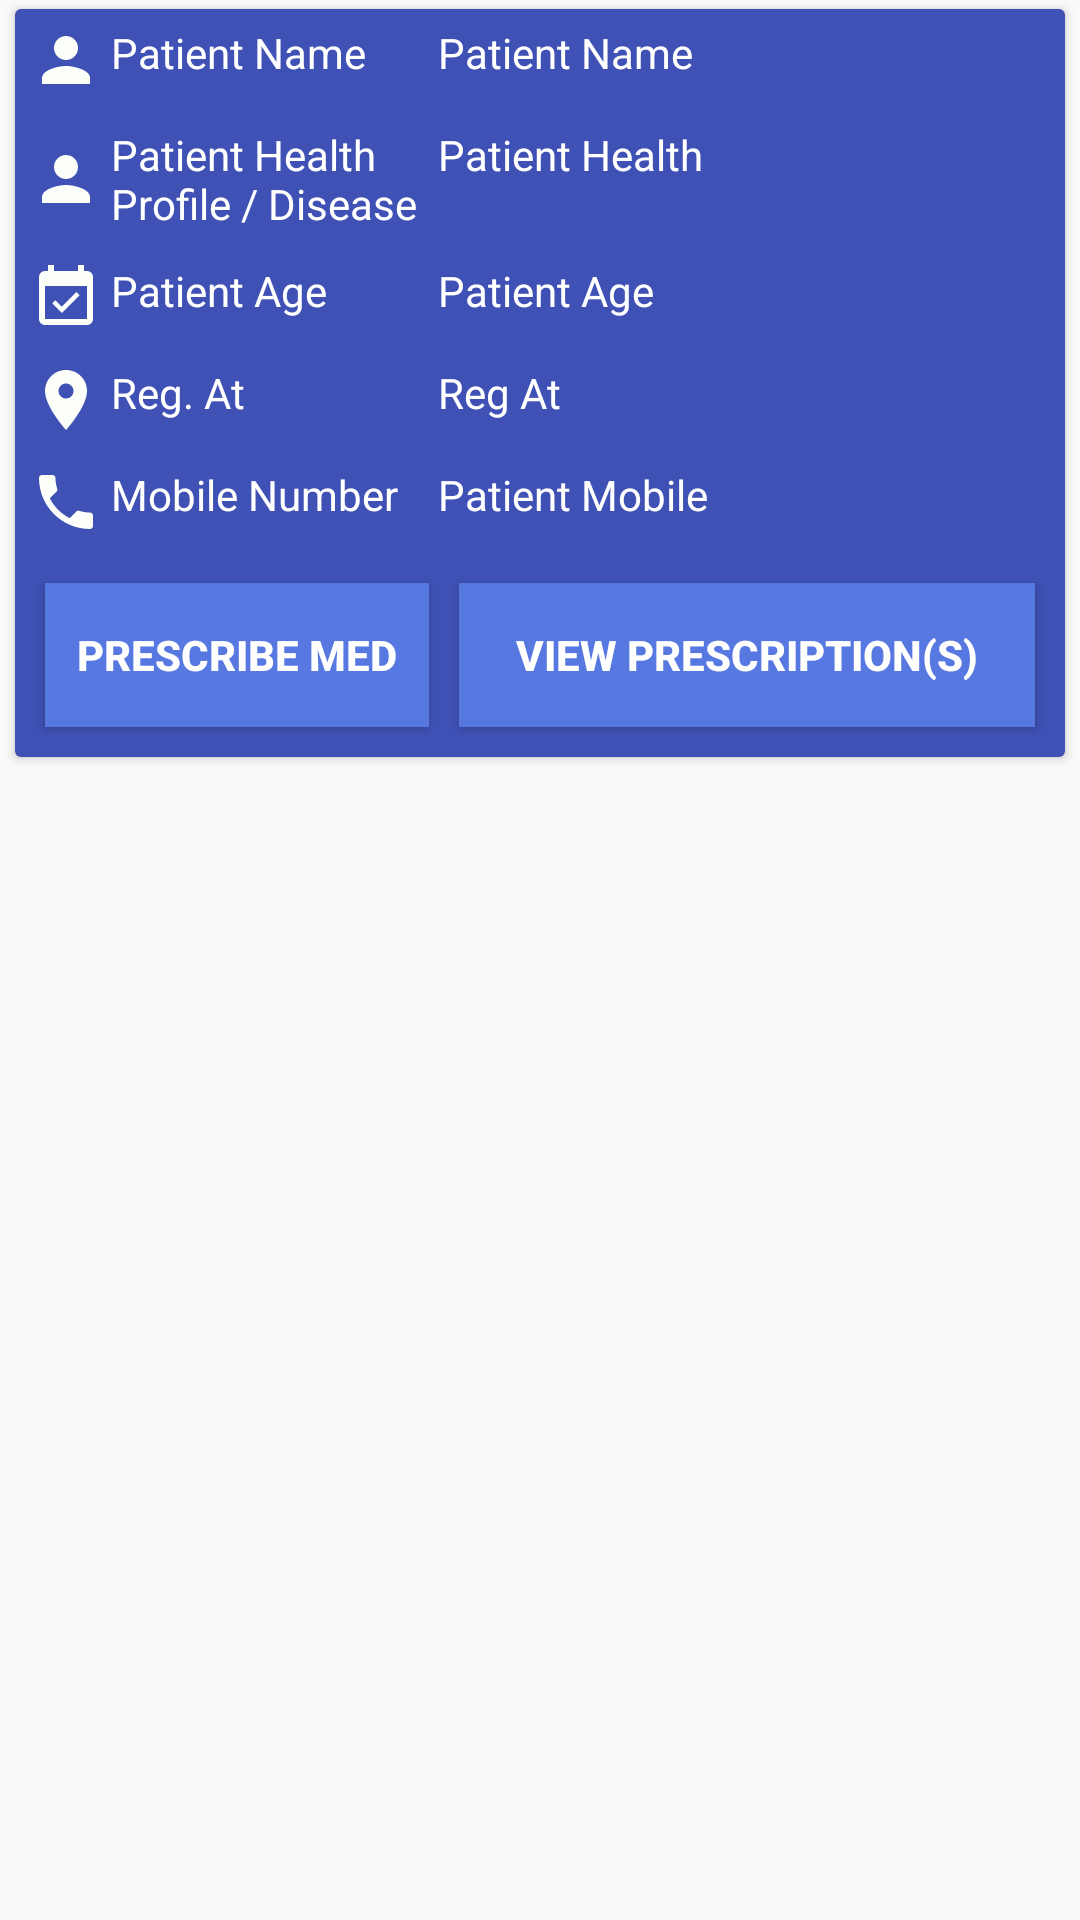

Write the Android layout XML for this screen, with the resource values it uses.
<!-- AndroidManifest.xml: application theme AppTheme -->
<!-- res/layout/layout_patients_list.xml -->
<?xml version="1.0" encoding="utf-8"?>
<LinearLayout xmlns:android="http://schemas.android.com/apk/res/android"
    android:layout_width="match_parent"
    android:layout_height="match_parent"
    android:orientation="vertical">

    <androidx.cardview.widget.CardView
        android:id="@+id/cardPatientList"
        android:layout_width="match_parent"
        android:layout_height="wrap_content"
        android:layout_marginLeft="5dp"
        android:layout_marginTop="3dp"
        android:layout_marginRight="5dp"
        android:layout_marginBottom="3dp">

        <LinearLayout
            android:layout_width="match_parent"
            android:layout_height="wrap_content"
            android:background="@color/colorPrimary"
            android:orientation="vertical">

            <LinearLayout
                android:layout_width="match_parent"
                android:layout_height="wrap_content"
                android:orientation="horizontal"
                android:padding="5dp">

                <TextView
                    android:layout_width="0dp"
                    android:layout_height="wrap_content"
                    android:layout_weight="0.4"
                    android:drawableLeft="@drawable/ic_person_black_24dp"
                    android:drawablePadding="3dp"
                    android:text="Patient Name"
                    android:textColor="@color/WHITE" />

                <TextView
                    android:id="@+id/patientNamePlace"
                    android:layout_width="0dp"
                    android:layout_height="wrap_content"
                    android:layout_weight="0.6"
                    android:text="Patient Name"
                    android:textColor="@color/WHITE" />

            </LinearLayout>
            <LinearLayout
                android:layout_width="match_parent"
                android:layout_height="wrap_content"
                android:orientation="horizontal"
                android:padding="5dp">

                <TextView
                    android:layout_width="0dp"
                    android:layout_height="wrap_content"
                    android:layout_weight="0.4"
                    android:drawableLeft="@drawable/ic_person_black_24dp"
                    android:drawablePadding="3dp"
                    android:text="Patient Health Profile / Disease"
                    android:textColor="@color/WHITE" />

                <TextView
                    android:id="@+id/patientHealthProfilePlace"
                    android:layout_width="0dp"
                    android:layout_height="wrap_content"
                    android:layout_weight="0.6"
                    android:text="Patient Health"
                    android:textColor="@color/WHITE" />

            </LinearLayout>

            <LinearLayout
                android:layout_width="match_parent"
                android:layout_height="wrap_content"
                android:orientation="horizontal"
                android:padding="5dp">

                <TextView
                    android:layout_width="0dp"
                    android:layout_height="wrap_content"
                    android:layout_weight="0.4"
                    android:drawableLeft="@drawable/ic_expiry_date_black_24dp"
                    android:drawablePadding="3dp"
                    android:text="Patient Age"
                    android:textColor="@color/WHITE" />

                <TextView
                    android:id="@+id/patientAgePlace"
                    android:layout_width="0dp"
                    android:layout_height="wrap_content"
                    android:layout_weight="0.6"
                    android:text="Patient Age"
                    android:textColor="@color/WHITE" />

            </LinearLayout>

            <LinearLayout
                android:layout_width="match_parent"
                android:layout_height="wrap_content"
                android:orientation="horizontal"
                android:padding="5dp">

                <TextView
                    android:layout_width="0dp"
                    android:layout_height="wrap_content"
                    android:layout_weight="0.4"
                    android:drawableLeft="@drawable/ic_location_on_black_24dp"
                    android:drawablePadding="3dp"
                    android:text="Reg. At"
                    android:textColor="@color/WHITE" />

                <TextView
                    android:id="@+id/patientRegisteredAtPlace"
                    android:layout_width="0dp"
                    android:layout_height="wrap_content"
                    android:layout_weight="0.6"
                    android:text="Reg At"
                    android:textColor="@color/WHITE" />

            </LinearLayout>

            <LinearLayout
                android:layout_width="match_parent"
                android:layout_height="wrap_content"
                android:orientation="horizontal"
                android:padding="5dp">

                <TextView
                    android:layout_width="0dp"
                    android:layout_height="wrap_content"
                    android:layout_weight="0.4"
                    android:drawableLeft="@drawable/ic_phone_black_24dp"
                    android:drawablePadding="3dp"
                    android:text="Mobile Number"
                    android:textColor="@color/WHITE" />

                <TextView
                    android:id="@+id/patientPhonePlace"
                    android:layout_width="0dp"
                    android:layout_height="wrap_content"
                    android:layout_weight="0.6"
                    android:text="Patient Mobile"
                    android:textColor="@color/WHITE" />

            </LinearLayout>

            <LinearLayout
                android:layout_width="match_parent"
                android:layout_height="wrap_content"
                android:orientation="horizontal"
                android:padding="5dp">

                <Button
                    android:id="@+id/btnPrescribeMedicine"
                    android:layout_width="0dp"
                    android:layout_height="wrap_content"
                    android:layout_margin="5dp"
                    android:layout_weight="0.4"
                    android:background="@color/lightBlue"
                    android:text="Prescribe Med"
                    android:textColor="@color/WHITE"
                    android:textStyle="bold" />

                <Button
                    android:id="@+id/btnViewPrescriptions"
                    android:layout_width="0dp"
                    android:layout_height="wrap_content"
                    android:layout_margin="5dp"
                    android:layout_weight="0.6"
                    android:background="@color/lightBlue"
                    android:text="View Prescription(s)"
                    android:textColor="@color/WHITE"
                    android:textStyle="bold" />

            </LinearLayout>


        </LinearLayout>

    </androidx.cardview.widget.CardView>

</LinearLayout>
<!-- resources referenced by this layout -->
<resources>
  <color name="WHITE">#FFFFFF</color>
  <color name="colorPrimary">#3F51B5</color>
  <color name="lightBlue">#5778e1</color>
  <!-- drawable ic_expiry_date_black_24dp (drawable) -->
  <vector android:height="24dp" android:tint="#FBFEF9"
      android:viewportHeight="24.0" android:viewportWidth="24.0"
      android:width="24dp" xmlns:android="http://schemas.android.com/apk/res/android">
      <path android:fillColor="#FF000000" android:pathData="M16.53,11.06L15.47,10l-4.88,4.88 -2.12,-2.12 -1.06,1.06L10.59,17l5.94,-5.94zM19,3h-1L18,1h-2v2L8,3L8,1L6,1v2L5,3c-1.11,0 -1.99,0.9 -1.99,2L3,19c0,1.1 0.89,2 2,2h14c1.1,0 2,-0.9 2,-2L21,5c0,-1.1 -0.9,-2 -2,-2zM19,19L5,19L5,8h14v11z"/>
  </vector>
  <!-- drawable ic_location_on_black_24dp (drawable) -->
  <vector android:height="24dp" android:tint="#FBFEF9"
      android:viewportHeight="24.0" android:viewportWidth="24.0"
      android:width="24dp" xmlns:android="http://schemas.android.com/apk/res/android">
      <path android:fillColor="#FF000000" android:pathData="M12,2C8.13,2 5,5.13 5,9c0,5.25 7,13 7,13s7,-7.75 7,-13c0,-3.87 -3.13,-7 -7,-7zM12,11.5c-1.38,0 -2.5,-1.12 -2.5,-2.5s1.12,-2.5 2.5,-2.5 2.5,1.12 2.5,2.5 -1.12,2.5 -2.5,2.5z"/>
  </vector>
  <!-- drawable ic_person_black_24dp (drawable) -->
  <vector android:height="24dp" android:tint="#FBFEF9"
      android:viewportHeight="24.0" android:viewportWidth="24.0"
      android:width="24dp" xmlns:android="http://schemas.android.com/apk/res/android">
      <path android:fillColor="#FF000000" android:pathData="M12,12c2.21,0 4,-1.79 4,-4s-1.79,-4 -4,-4 -4,1.79 -4,4 1.79,4 4,4zM12,14c-2.67,0 -8,1.34 -8,4v2h16v-2c0,-2.66 -5.33,-4 -8,-4z"/>
  </vector>
  <!-- drawable ic_phone_black_24dp (drawable) -->
  <vector android:height="24dp" android:tint="#FBFEF9"
      android:viewportHeight="24.0" android:viewportWidth="24.0"
      android:width="24dp" xmlns:android="http://schemas.android.com/apk/res/android">
      <path android:fillColor="#FF000000" android:pathData="M6.62,10.79c1.44,2.83 3.76,5.14 6.59,6.59l2.2,-2.2c0.27,-0.27 0.67,-0.36 1.02,-0.24 1.12,0.37 2.33,0.57 3.57,0.57 0.55,0 1,0.45 1,1V20c0,0.55 -0.45,1 -1,1 -9.39,0 -17,-7.61 -17,-17 0,-0.55 0.45,-1 1,-1h3.5c0.55,0 1,0.45 1,1 0,1.25 0.2,2.45 0.57,3.57 0.11,0.35 0.03,0.74 -0.25,1.02l-2.2,2.2z"/>
  </vector>
  <style name="AppTheme" parent="Theme.AppCompat.Light.DarkActionBar">
          
          <item name="colorPrimary">@color/colorPrimary</item>
          <item name="colorPrimaryDark">@color/colorPrimaryDark</item>
          <item name="colorAccent">@color/colorAccent</item>
      </style>
  <color name="colorPrimaryDark">#303F9F</color>
  <color name="colorAccent">#FF4088</color>
</resources>
